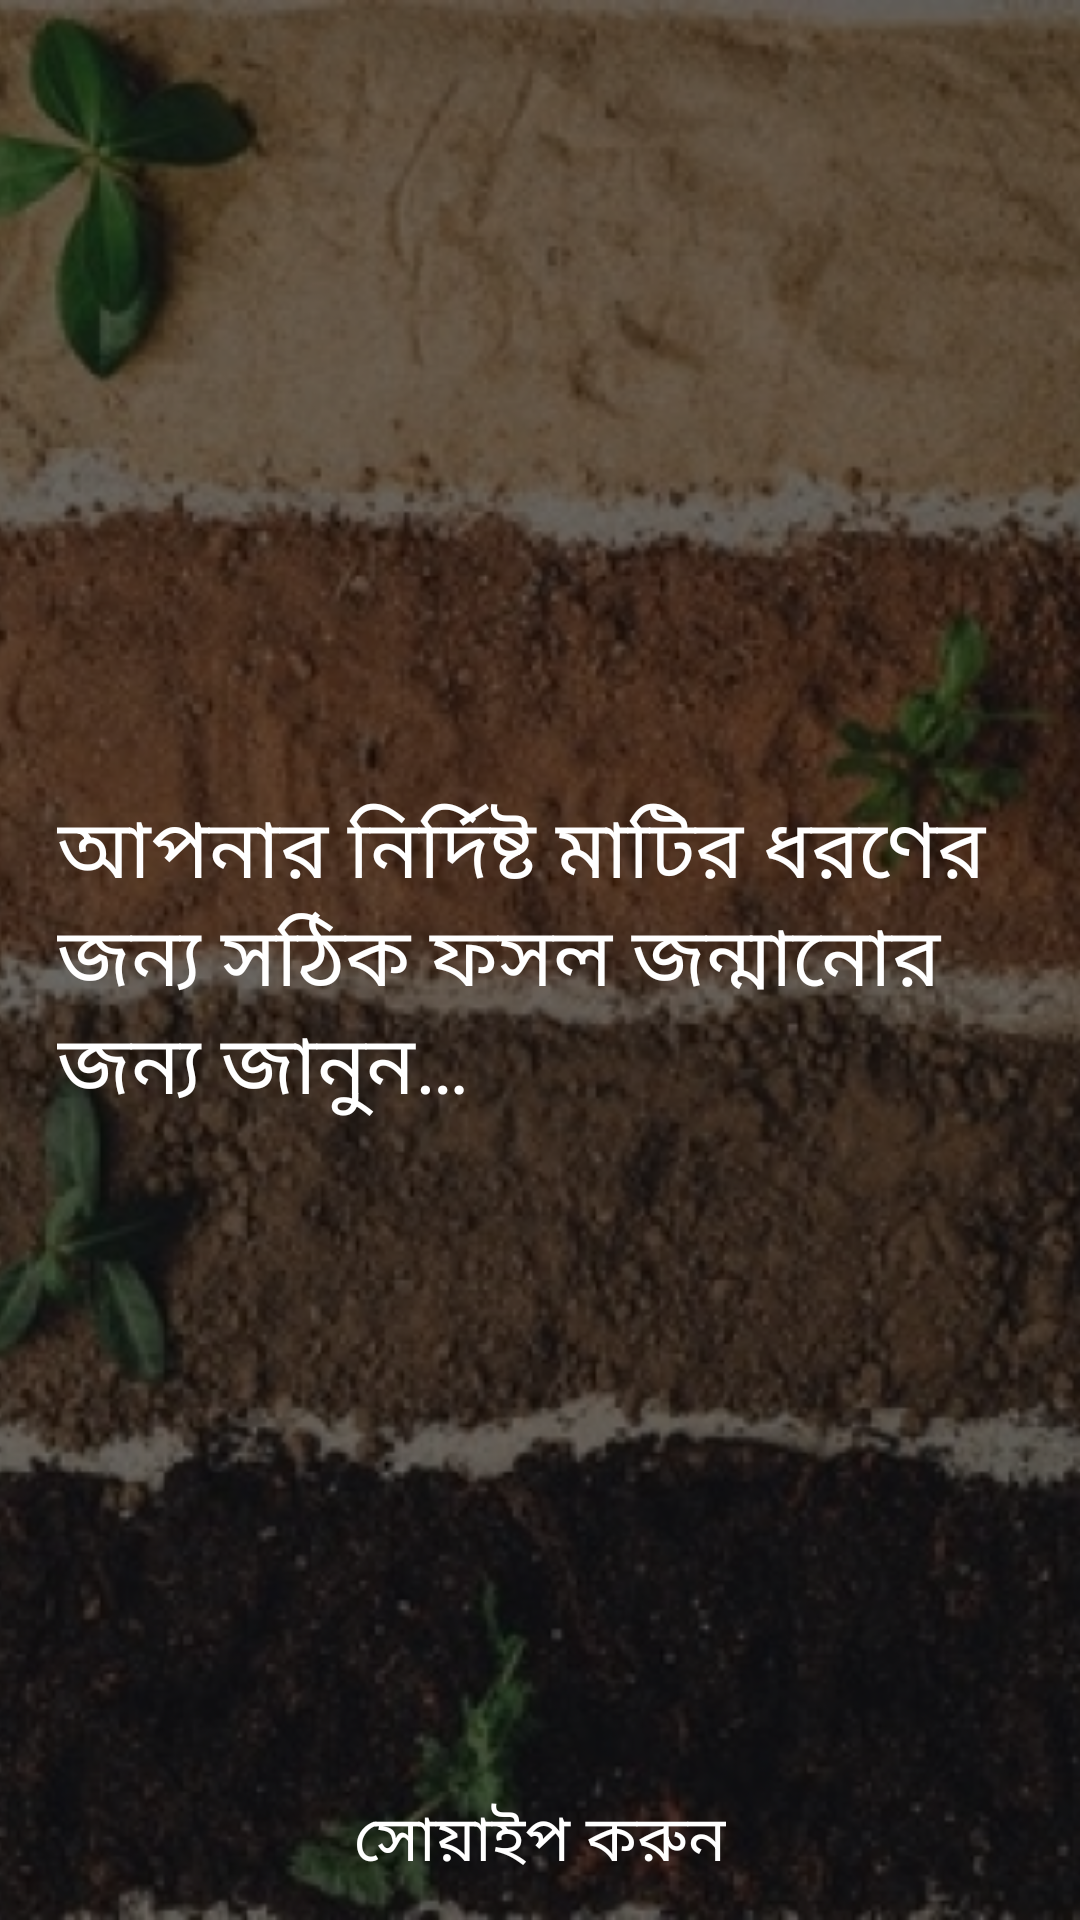

The Android layout XML behind this screen, and the referenced resources:
<!-- AndroidManifest.xml: application theme Theme.KirshokerBondhu -->
<!-- res/layout/onboarding_layout3.xml -->
<?xml version="1.0" encoding="utf-8"?>
<RelativeLayout xmlns:android="http://schemas.android.com/apk/res/android"
    android:layout_width="match_parent"
    android:layout_height="match_parent"
    xmlns:app="http://schemas.android.com/apk/res-auto">

    <ImageView
        android:layout_width="match_parent"
        android:layout_height="match_parent"
        android:scaleType="centerCrop"
        android:src="@drawable/onboarding_bg03" />
    <View
        android:layout_width="match_parent"
        android:layout_height="match_parent"
        android:background="#95000000" />

        <TextView
            android:id="@+id/text"
            android:layout_width="wrap_content"
            android:layout_height="wrap_content"
            android:layout_margin="19dp"
            android:layout_centerVertical="true"
            android:fontFamily="@font/bontserrat_bold"
            android:text="@string/onboarding_text3"
            android:textColor="#ffffff"
            android:textSize="27sp" />

    <TextView
        android:layout_width="wrap_content"
        android:layout_height="wrap_content"
        android:layout_alignParentBottom="true"
        android:layout_centerHorizontal="true"
        android:layout_margin="11dp"
        android:drawablePadding="7dp"
        android:fontFamily="@font/montserrat_medium"
        android:gravity="center"
        android:text="@string/swipe"
        android:textColor="@color/white"
        android:textSize="21sp"
        app:drawableEndCompat="@drawable/arrow2"
        app:drawableStartCompat="@drawable/arrow1"
        app:drawableTint="@color/white" />

    <View
        android:id="@+id/swipe_view"
        android:layout_width="match_parent"
        android:layout_height="match_parent" />


</RelativeLayout>
<!-- resources referenced by this layout -->
<resources>
  <color name="white">#FFFFFFFF</color>
  <!-- drawable onboarding_bg03: jpg bitmap (drawable, 208065 bytes) -->
  <string name="onboarding_text3">আপনার নির্দিষ্ট মাটির ধরণের জন্য সঠিক ফসল জন্মানোর জন্য জানুন…</string>
  <string name="swipe">সোয়াইপ করুন</string>
  <style name="Theme.KirshokerBondhu" parent="Theme.MaterialComponents.DayNight.NoActionBar">
          
          <item name="colorPrimary">@color/white</item>
          <item name="colorPrimaryVariant">@color/greenishGrey</item>
          <item name="colorOnPrimary">#ffffff</item>
          
          <item name="colorSecondary">@color/teal_200</item>
          <item name="colorSecondaryVariant">@color/teal_700</item>
          <item name="colorOnSecondary">@color/black</item>
          
          <item name="android:statusBarColor" tools:targetApi="l">?attr/colorPrimaryVariant</item>
          
          <item name="bottomSheetDialogTheme">@style/AppBottomSheetDialogTheme</item>
      </style>
  <color name="greenishGrey">#FF303530</color>
  <color name="teal_200">#FF03DAC5</color>
  <color name="teal_700">#FF018786</color>
  <color name="black">#FF000000</color>
  <style name="AppBottomSheetDialogTheme" parent="Theme.Design.Light.BottomSheetDialog">
          <item name="bottomSheetStyle">@style/AppModalStyle</item>
      </style>
  <style name="AppModalStyle" parent="Widget.Design.BottomSheet.Modal">
          <item name="android:background">@drawable/top_rounded_corners</item>
      </style>
  <!-- drawable top_rounded_corners (drawable) -->
  <?xml version="1.0" encoding="utf-8"?>
  <shape xmlns:android="http://schemas.android.com/apk/res/android"
      android:shape="rectangle">
  
      <corners
          android:topLeftRadius="27dp"
          android:topRightRadius="27dp"/>
      <solid android:color="@color/white" />
  
  </shape>
</resources>
